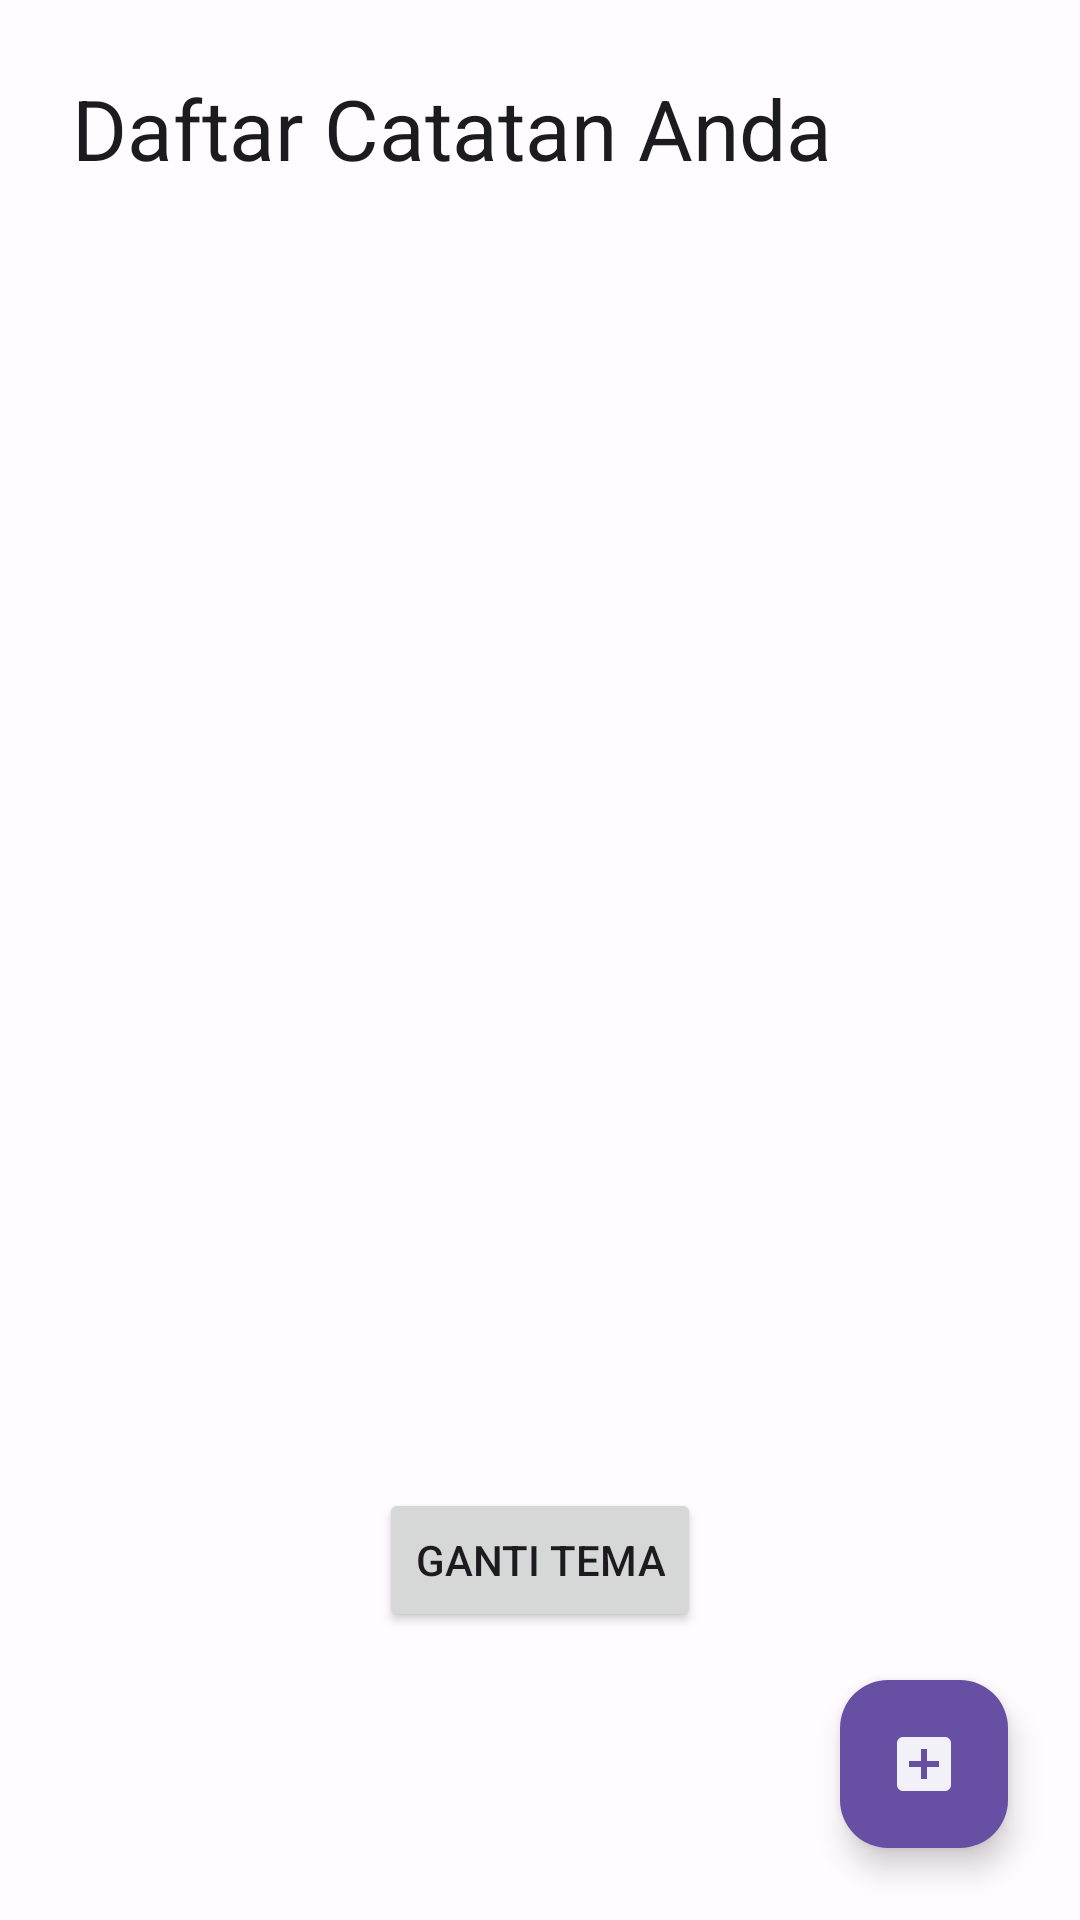

Here is an Android app screen rendered from its layout file. Give the layout XML and the strings, colors and styles it references.
<!-- AndroidManifest.xml: application theme Theme.MyFinal -->
<!-- res/layout/fragment_notes.xml -->
<?xml version="1.0" encoding="utf-8"?>

<androidx.constraintlayout.widget.ConstraintLayout xmlns:android="http://schemas.android.com/apk/res/android"
    xmlns:app="http://schemas.android.com/apk/res-auto"
    xmlns:tools="http://schemas.android.com/tools"
    android:layout_width="match_parent"
    android:layout_height="match_parent"
    android:background="?android:attr/colorBackground"
    tools:context=".NotesFragment">

    <TextView
        android:id="@+id/tvHeaderNotes"
        android:layout_width="0dp"
        android:layout_height="wrap_content"
        android:text="Daftar Catatan Anda"
        android:textAppearance="?attr/textAppearanceHeadlineMedium"
        android:textColor="?attr/colorOnBackground"
        android:layout_marginStart="24dp"
        android:layout_marginTop="24dp"
        android:layout_marginEnd="24dp"
        app:layout_constraintStart_toStartOf="parent"
        app:layout_constraintEnd_toEndOf="parent"
        app:layout_constraintTop_toTopOf="parent"/>

    <androidx.recyclerview.widget.RecyclerView
        android:id="@+id/notesRecyclerView"
        android:layout_width="0dp"
        android:layout_height="0dp"
        android:paddingHorizontal="16dp"
        android:layout_marginTop="16dp"
        app:layout_constraintTop_toBottomOf="@+id/tvHeaderNotes"
        app:layout_constraintBottom_toTopOf="@+id/btnToggleTheme"
        app:layout_constraintStart_toStartOf="parent"
        app:layout_constraintEnd_toEndOf="parent"
        android:clipToPadding="false"
        android:paddingBottom="16dp" />

    <Button
        android:id="@+id/btnToggleTheme"
        android:layout_width="wrap_content"
        android:layout_height="wrap_content"
        android:text="Ganti Tema"
        android:layout_marginBottom="16dp"
        app:layout_constraintBottom_toTopOf="@+id/fabAddNote"
        app:layout_constraintStart_toStartOf="parent"
        app:layout_constraintEnd_toEndOf="parent"/>

    <com.google.android.material.floatingactionbutton.FloatingActionButton
        android:id="@+id/fabAddNote"
        android:layout_width="wrap_content"
        android:layout_height="wrap_content"
        android:layout_marginEnd="24dp"
        android:layout_marginBottom="24dp"
        android:clickable="true"
        android:focusable="true"
        android:contentDescription="Add new note"
        app:layout_constraintBottom_toBottomOf="parent"
        app:layout_constraintEnd_toEndOf="parent"
        app:tint="?attr/colorOnPrimary"
        app:backgroundTint="?attr/colorPrimary"
        app:srcCompat="@drawable/ic_add_24" />

</androidx.constraintlayout.widget.ConstraintLayout>
<!-- resources referenced by this layout -->
<resources>
  <!-- drawable ic_add_24 (drawable) -->
  <vector xmlns:android="http://schemas.android.com/apk/res/android" android:alpha="0.92" android:height="24dp" android:tint="#000000" android:viewportHeight="24" android:viewportWidth="24" android:width="24dp">
        
      <path android:fillColor="@android:color/white" android:pathData="M19,3L5,3c-1.11,0 -2,0.9 -2,2v14c0,1.1 0.89,2 2,2h14c1.1,0 2,-0.9 2,-2L21,5c0,-1.1 -0.9,-2 -2,-2zM17,13h-4v4h-2v-4L7,13v-2h4L11,7h2v4h4v2z"/>
      
  </vector>
  <color name="md_theme_light_primary">#6750A4</color>
  <color name="md_theme_light_onPrimary">#FFFFFF</color>
  <color name="md_theme_light_primaryContainer">#EADDFF</color>
  <color name="md_theme_light_onPrimaryContainer">#21005D</color>
  <color name="md_theme_light_secondary">#625B71</color>
  <color name="md_theme_light_onSecondary">#FFFFFF</color>
  <color name="md_theme_light_secondaryContainer">#E8DEF8</color>
  <color name="md_theme_light_onSecondaryContainer">#1D192B</color>
  <color name="md_theme_light_tertiary">#7D5260</color>
  <color name="md_theme_light_onTertiary">#FFFFFF</color>
  <color name="md_theme_light_tertiaryContainer">#FFD8E4</color>
  <color name="md_theme_light_onTertiaryContainer">#31111D</color>
  <color name="md_theme_light_error">#BA1A1A</color>
  <color name="md_theme_light_onError">#FFFFFF</color>
  <color name="md_theme_light_errorContainer">#FFDAD6</color>
  <color name="md_theme_light_onErrorContainer">#410002</color>
  <color name="md_theme_light_background">#FFFBFE</color>
  <color name="md_theme_light_onBackground">#1C1B1F</color>
  <color name="md_theme_light_surface">#FFFBFE</color>
  <color name="md_theme_light_onSurface">#1C1B1F</color>
  <color name="md_theme_light_surfaceVariant">#E7E0EB</color>
  <color name="md_theme_light_onSurfaceVariant">#49454F</color>
  <color name="md_theme_light_outline">#7A757F</color>
  <color name="md_theme_light_outlineVariant">#CAC4D0</color>
</resources>
